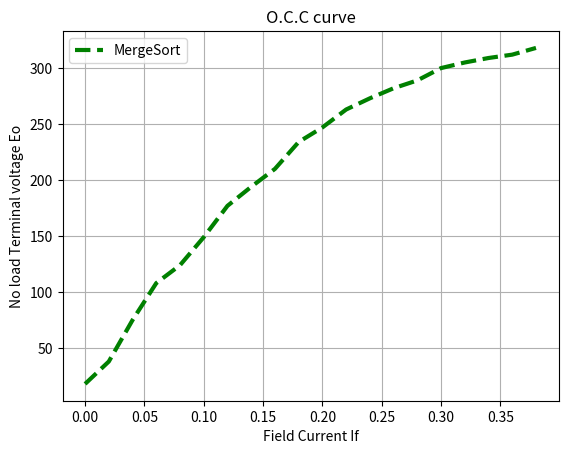

The matplotlib source for this figure:
import matplotlib.pyplot as plt
import math
import numpy as np

merge_x = [0, 0.02, 0.04, 0.06, 0.08, 0.10, 0.12, 0.14, 0.16, 0.18,
           0.20, 0.22, 0.24, 0.26, 0.28, 0.30, 0.32, 0.34, 0.36, 0.38]
merge_y = [18, 38, 75, 108, 124, 149, 177, 194, 210, 234,
           247, 263, 273, 282, 289, 300, 305, 309, 312, 318]
plt.plot(merge_x, merge_y, color='green', linestyle='dashed',
         linewidth='3', label='MergeSort')
#plt.plot(Quick_x, Quick_y, color = 'red' , linestyle = 'dashed', linewidth = '3',label = 'QuickSort')

plt.grid(True, which='both')
plt.xlabel('Field Current If')
plt.title('O.C.C curve')
plt.ylabel('No load Terminal voltage Eo')
plt.legend()
plt.show()
